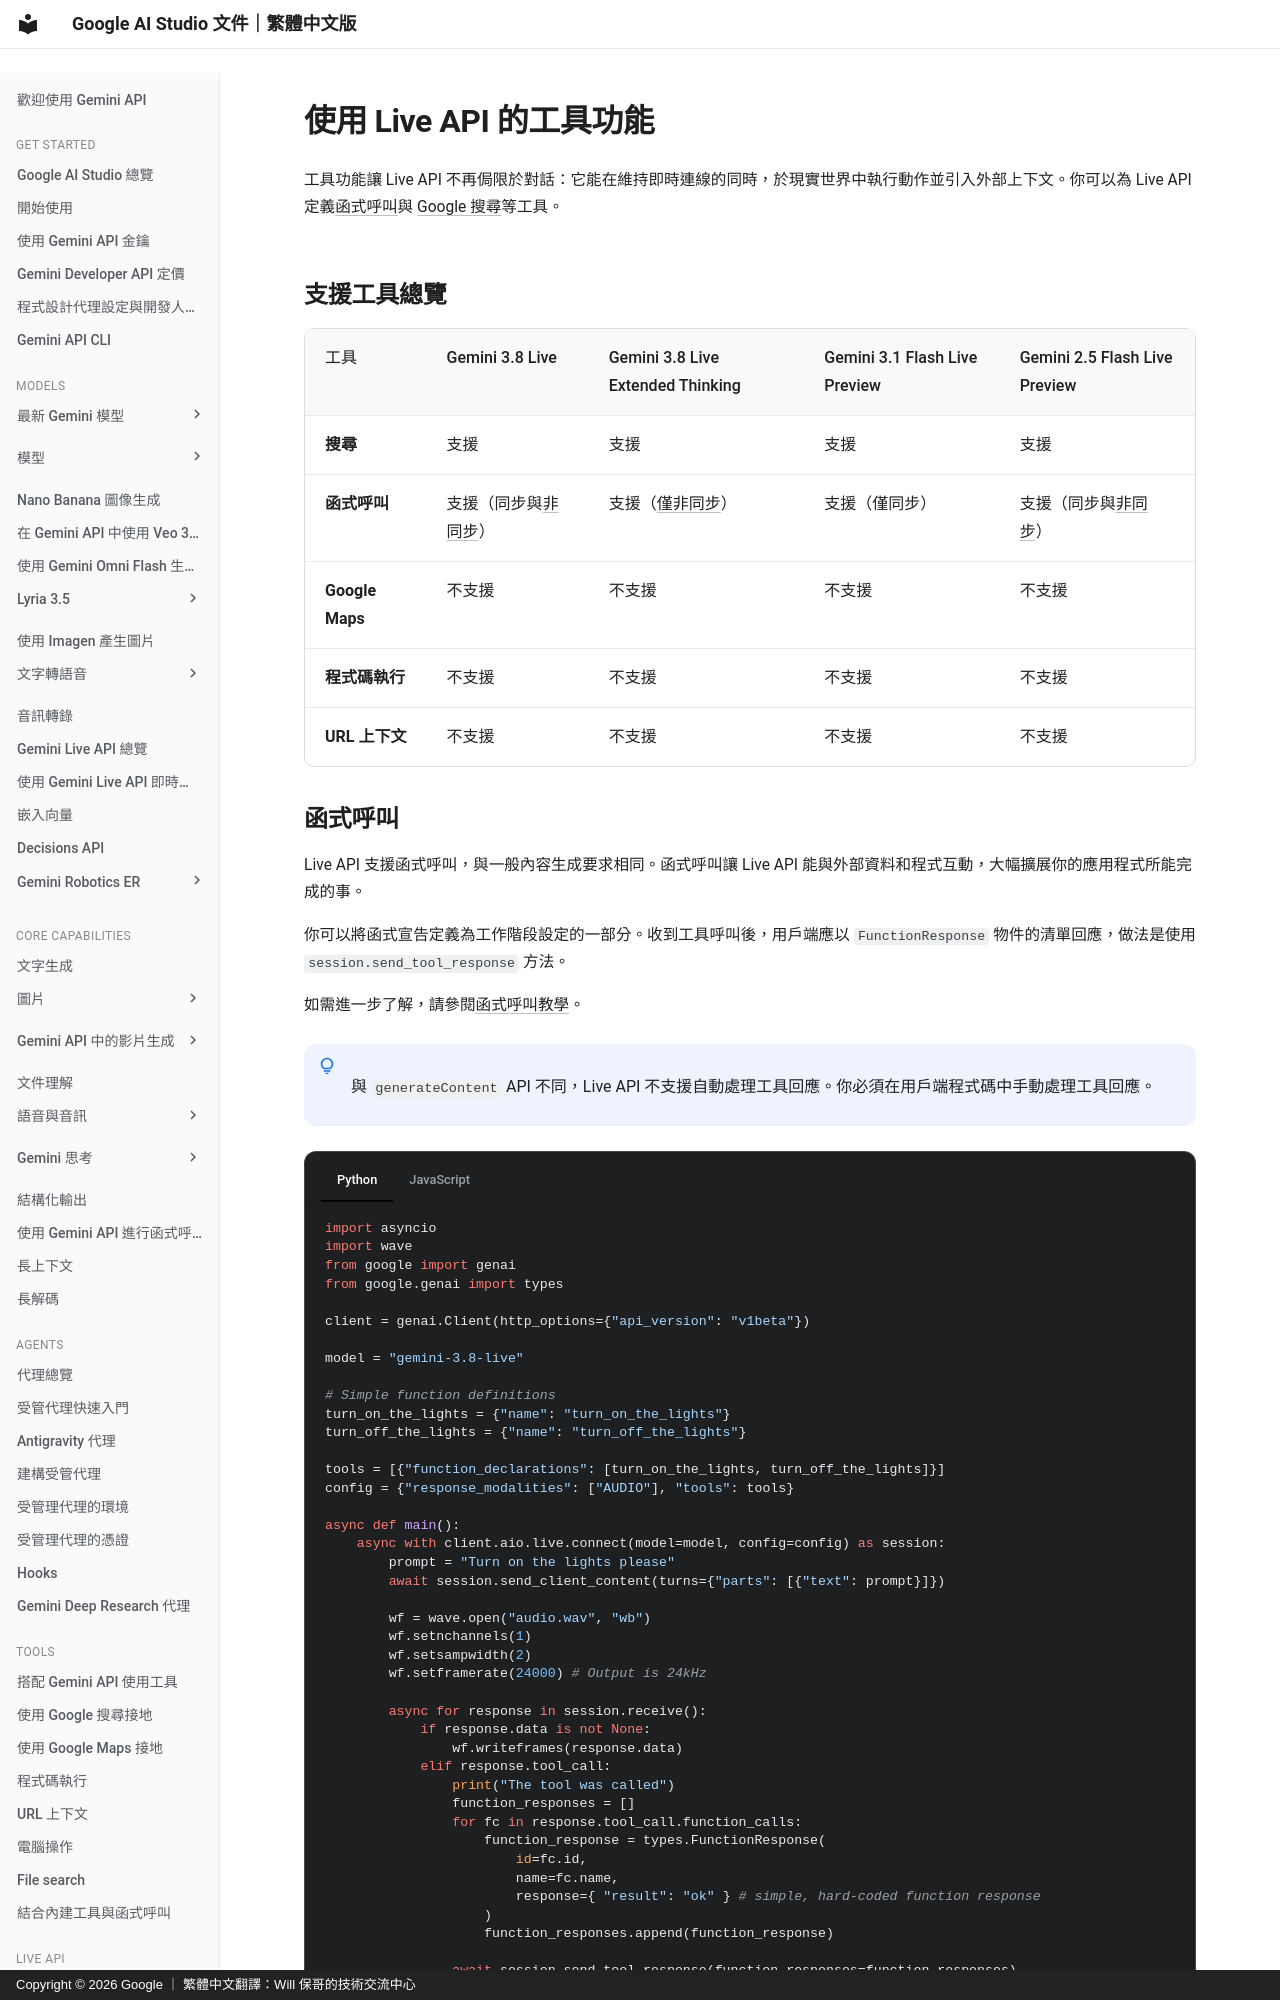

repository: doggy8088/aistudio.google · page: docs/live-api/tools/index.html · generator: mkdocs · copyright: Copyright © 2026 Google ｜ 繁體中文翻譯：Will 保哥的技術交流中心

# 使用 Live API 的工具功能

工具功能讓 Live API 不再侷限於對話：它能在維持即時連線的同時，於現實世界中執行動作並引入外部上下文。你可以為 Live API 定義[函式呼叫](/docs/function-calling/)與 [Google 搜尋](/docs/google-search/)等工具。

## 支援工具總覽 {#tools-overview}


| 工具 | Gemini 3.8 Live | Gemini 3.8 Live Extended Thinking | Gemini 3.1 Flash Live Preview | Gemini 2.5 Flash Live Preview |
| --- | --- | --- | --- | --- |
| **搜尋** | 支援 | 支援 | 支援 | 支援 |
| **函式呼叫** | 支援（同步與[非同步](/docs/live-api/tools/#async-function-calling)） | 支援（[僅非同步](/docs/live-api/tools/#async-function-calling)） | 支援（僅同步） | 支援（同步與[非同步](/docs/live-api/tools/#async-function-calling)） |
| **Google Maps** | 不支援 | 不支援 | 不支援 | 不支援 |
| **程式碼執行** | 不支援 | 不支援 | 不支援 | 不支援 |
| **URL 上下文** | 不支援 | 不支援 | 不支援 | 不支援 |
